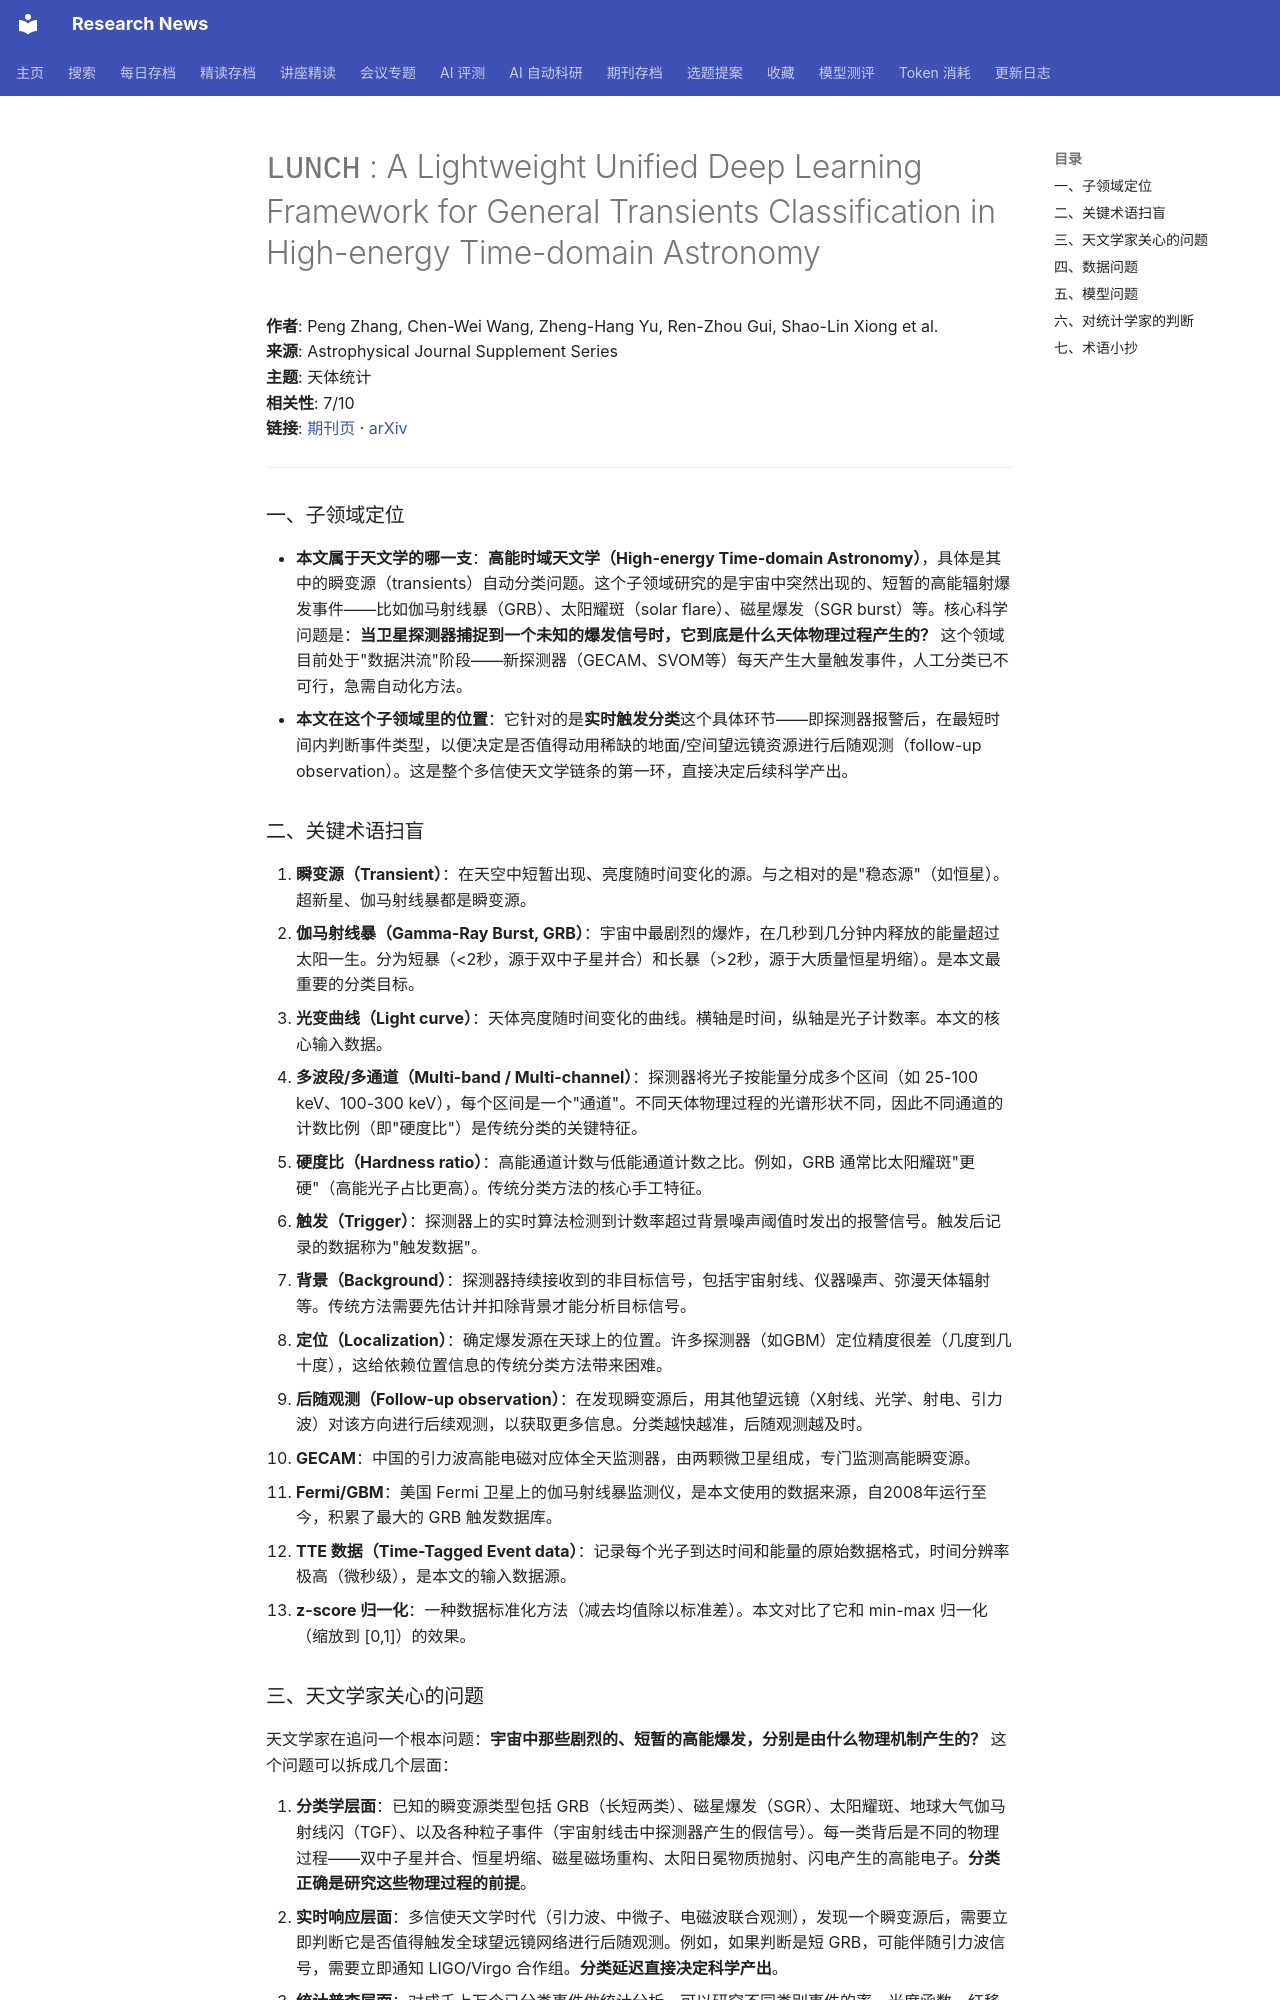

repository: cxy0714/research-news · page: deep_reads/2026-10-12-10.3847_1538-4365_ae9cb1/index.html · generator: mkdocs

# <tt>LUNCH</tt> : A Lightweight Unified Deep Learning Framework for General Transients Classification in High-energy Time-domain Astronomy

**作者**: Peng Zhang, Chen-Wei Wang, Zheng-Hang Yu, Ren-Zhou Gui, Shao-Lin Xiong et al.  
**来源**: Astrophysical Journal Supplement Series  
**主题**: 天体统计  
**相关性**: 7/10  
**链接**: [期刊页](https://doi.org/10.3847/1538-4365/ae9cb1) · [arXiv](https://arxiv.org/abs/2512.24764)

---

### 一、子领域定位

- **本文属于天文学的哪一支**：**高能时域天文学（High-energy Time-domain Astronomy）**，具体是其中的瞬变源（transients）自动分类问题。这个子领域研究的是宇宙中突然出现的、短暂的高能辐射爆发事件——比如伽马射线暴（GRB）、太阳耀斑（solar flare）、磁星爆发（SGR burst）等。核心科学问题是：**当卫星探测器捕捉到一个未知的爆发信号时，它到底是什么天体物理过程产生的？** 这个领域目前处于"数据洪流"阶段——新探测器（GECAM、SVOM等）每天产生大量触发事件，人工分类已不可行，急需自动化方法。
- **本文在这个子领域里的位置**：它针对的是**实时触发分类**这个具体环节——即探测器报警后，在最短时间内判断事件类型，以便决定是否值得动用稀缺的地面/空间望远镜资源进行后随观测（follow-up observation）。这是整个多信使天文学链条的第一环，直接决定后续科学产出。

### 二、关键术语扫盲

1. **瞬变源（Transient）**：在天空中短暂出现、亮度随时间变化的源。与之相对的是"稳态源"（如恒星）。超新星、伽马射线暴都是瞬变源。
2. **伽马射线暴（Gamma-Ray Burst, GRB）**：宇宙中最剧烈的爆炸，在几秒到几分钟内释放的能量超过太阳一生。分为短暴（<2秒，源于双中子星并合）和长暴（>2秒，源于大质量恒星坍缩）。是本文最重要的分类目标。
3. **光变曲线（Light curve）**：天体亮度随时间变化的曲线。横轴是时间，纵轴是光子计数率。本文的核心输入数据。
4. **多波段/多通道（Multi-band / Multi-channel）**：探测器将光子按能量分成多个区间（如 25-100 keV、100-300 keV），每个区间是一个"通道"。不同天体物理过程的光谱形状不同，因此不同通道的计数比例（即"硬度比"）是传统分类的关键特征。
5. **硬度比（Hardness ratio）**：高能通道计数与低能通道计数之比。例如，GRB 通常比太阳耀斑"更硬"（高能光子占比更高）。传统分类方法的核心手工特征。
6. **触发（Trigger）**：探测器上的实时算法检测到计数率超过背景噪声阈值时发出的报警信号。触发后记录的数据称为"触发数据"。
7. **背景（Background）**：探测器持续接收到的非目标信号，包括宇宙射线、仪器噪声、弥漫天体辐射等。传统方法需要先估计并扣除背景才能分析目标信号。
8. **定位（Localization）**：确定爆发源在天球上的位置。许多探测器（如GBM）定位精度很差（几度到几十度），这给依赖位置信息的传统分类方法带来困难。
9. **后随观测（Follow-up observation）**：在发现瞬变源后，用其他望远镜（X射线、光学、射电、引力波）对该方向进行后续观测，以获取更多信息。分类越快越准，后随观测越及时。
10. **GECAM**：中国的引力波高能电磁对应体全天监测器，由两颗微卫星组成，专门监测高能瞬变源。
11. **Fermi/GBM**：美国 Fermi 卫星上的伽马射线暴监测仪，是本文使用的数据来源，自2008年运行至今，积累了最大的 GRB 触发数据库。
12. **TTE 数据（Time-Tagged Event data）**：记录每个光子到达时间和能量的原始数据格式，时间分辨率极高（微秒级），是本文的输入数据源。
13. **z-score 归一化**：一种数据标准化方法（减去均值除以标准差）。本文对比了它和 min-max 归一化（缩放到 [0,1]）的效果。
